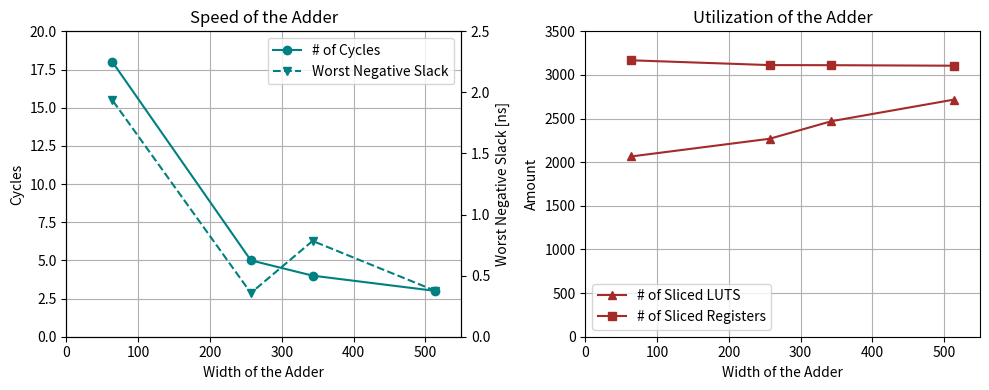
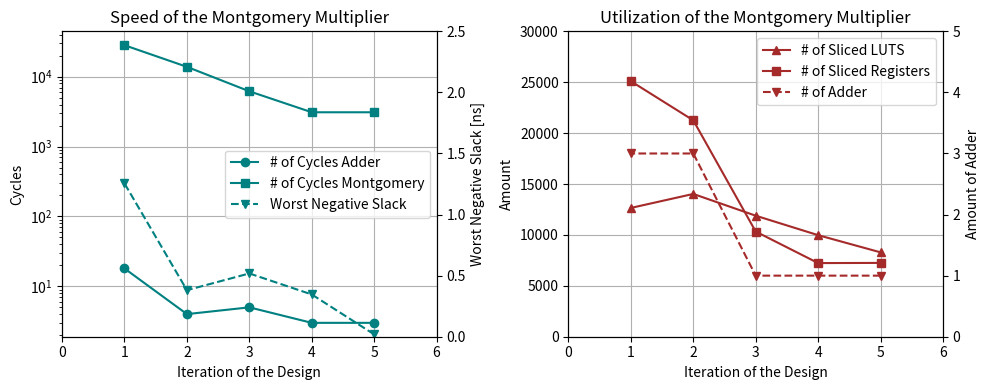
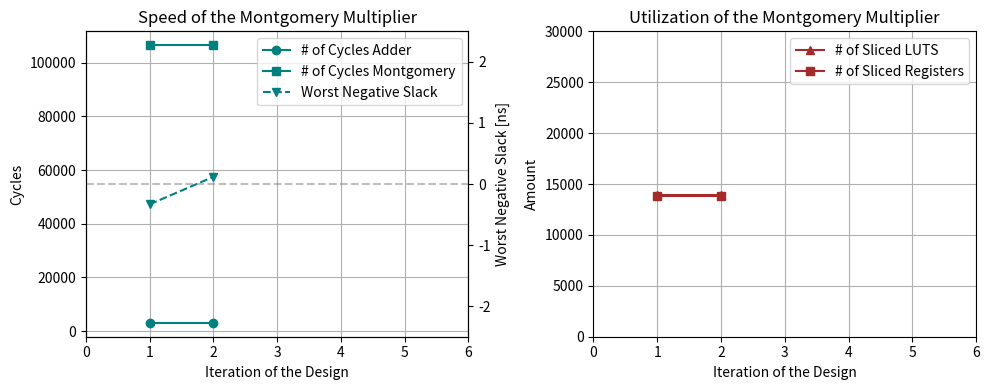

The matplotlib source for these figures, in order:
import numpy as np 
import matplotlib.pyplot as plt

### ADDER PLOT ###
size = [514,343,257,64]
Cycles = [3,4,5,18]
WNS = [0.376, 0.784, 0.358, 1.937]
LUTS = [2718, 2470, 2269, 2066]
REG = [3106, 3112, 3113, 3168]

color1 = "teal"
color2 = "brown"

fig, axs = plt.subplots(1,2,figsize=(10, 4))

ax1 = axs[0]
ax2 = axs[1]

ax1.set_title("Speed of the Adder")
ax1.plot(size,Cycles,"-o", label="# of Cycles", color=color1)

ax1_twin = ax1.twinx()
ax1_twin.plot(size,WNS,"--v", label="Worst Negative Slack", color=color1)

ax1.set_xlabel("Width of the Adder")
ax1.set_ylabel("Cycles")
ax1_twin.set_ylabel("Worst Negative Slack [ns]")
ax1.set_xlim(0,550)
ax1.set_ylim(0,20)
ax1_twin.set_ylim(0,2.5)
ax1.grid()

ax2.set_title("Utilization of the Adder")
ax2.plot(size, LUTS, "-^", label="# of Sliced LUTS", color=color2)
ax2.plot(size, REG,  "-s", label="# of Sliced Registers", color=color2)

ax2.set_xlabel("Width of the Adder")
ax2.set_ylabel("Amount")
ax2.set_xlim(0,550)
ax2.set_ylim(0,3500)
ax2.grid()

handles1, labels1 = ax1.get_legend_handles_labels()
handles2, labels2 = ax1_twin.get_legend_handles_labels()
ax1.legend(handles1 + handles2, labels1 + labels2, loc="upper right")

ax2.legend()
fig.tight_layout()

plt.savefig("adder_report_perf.pdf")
#plt.show()

### Montgomery ###
ite = [5, 4,3,2,1]
Width_adder = [514, 514, 257, 257, 64]
Number_adder = [1, 1, 1, 3, 3]
Cycle_adder = [3, 3, 5, 4, 18]
Cycle = [3097, 3097, 6183, 13846, 28230]
WNS = [0.019, 0.346, 0.518, 0.381, 1.255]
LUTS = [8289, 9977, 11889, 14026, 12651]
REG = [7251, 7234, 10333, 21259, 25101]

fig, axs = plt.subplots(1,2,figsize=(10, 4))

ax1 = axs[0]
ax2 = axs[1]

ax1.set_title("Speed of the Montgomery Multiplier")
ax1.plot(ite,Cycle_adder,"-o", label="# of Cycles Adder", color=color1)
ax1.plot(ite,Cycle,"-s", label="# of Cycles Montgomery", color=color1)
ax1.set_yscale("log")

ax1_twin = ax1.twinx()
ax1_twin.plot(ite,WNS,"--v", label="Worst Negative Slack", color=color1)

ax1.set_xlabel("Iteration of the Design")
ax1.set_ylabel("Cycles")
ax1_twin.set_ylabel("Worst Negative Slack [ns]")
ax1.set_xlim(0,6)
ax1_twin.set_ylim(0,2.5)
ax1.grid()

ax2.set_title("Utilization of the Montgomery Multiplier")
ax2.plot(ite, LUTS, "-^", label="# of Sliced LUTS", color=color2)
ax2.plot(ite, REG,  "-s", label="# of Sliced Registers", color=color2)
ax2.set_ylim(0,30000)

ax2_twin = ax2.twinx()
ax2_twin.plot(ite,Number_adder,"--v", label="# of Adder", color=color2)

ax2.set_xlabel("Iteration of the Design")
ax2.set_ylabel("Amount")
ax2_twin.set_ylabel("Amount of Adder")
ax2.set_xlim(0,6)
ax2_twin.set_ylim(0,5)
ax2.grid()

handles1, labels1 = ax1.get_legend_handles_labels()
handles2, labels2 = ax1_twin.get_legend_handles_labels()
ax1.legend(handles1 + handles2, labels1 + labels2)

handles1, labels1 = ax2.get_legend_handles_labels()
handles2, labels2 = ax2_twin.get_legend_handles_labels()
ax2.legend(handles1 + handles2, labels1 + labels2)
fig.tight_layout()

plt.savefig("montgomery_report_perf.pdf")
#plt.show()

### RSA ###
# REDO IMPLEMENTATION TO FIND THE RIGHT DATA
ite = [1,2]
Cycle_montgomery = [3097, 3097]
Cycle = [106469, 106469] # for 16 bit exponents
WNS = [-.333,.118]
LUTS = [13886, 13886]
REG = [13865, 13865]

fig, axs = plt.subplots(1,2,figsize=(10, 4))

ax1 = axs[0]
ax2 = axs[1]

ax1.set_title("Speed of the Montgomery Multiplier")
ax1.plot(ite,Cycle_montgomery,"-o", label="# of Cycles Adder", color=color1)
ax1.plot(ite,Cycle,"-s", label="# of Cycles Montgomery", color=color1)

ax1_twin = ax1.twinx()
ax1_twin.plot(ite,WNS,"--v", label="Worst Negative Slack", color=color1)

ax1.set_xlabel("Iteration of the Design")
ax1.set_ylabel("Cycles")
ax1_twin.set_ylabel("Worst Negative Slack [ns]")
ax1.set_xlim(0,6)
ax1_twin.set_ylim(-2.5,2.5)
ax1_twin.hlines(y=0,xmin=0,xmax=6, linestyles="--", alpha=0.5, color="grey")
ax1.grid()

ax2.set_title("Utilization of the Montgomery Multiplier")
ax2.plot(ite, LUTS, "-^", label="# of Sliced LUTS", color=color2)
ax2.plot(ite, REG,  "-s", label="# of Sliced Registers", color=color2)
ax2.set_ylim(0,30000)

ax2.set_xlabel("Iteration of the Design")
ax2.set_ylabel("Amount")
ax2.set_xlim(0,6)
ax2.grid()

handles1, labels1 = ax1.get_legend_handles_labels()
handles2, labels2 = ax1_twin.get_legend_handles_labels()
ax1.legend(handles1 + handles2, labels1 + labels2)

ax2.legend()
fig.tight_layout()

plt.savefig("rsa_report_perf.pdf")
